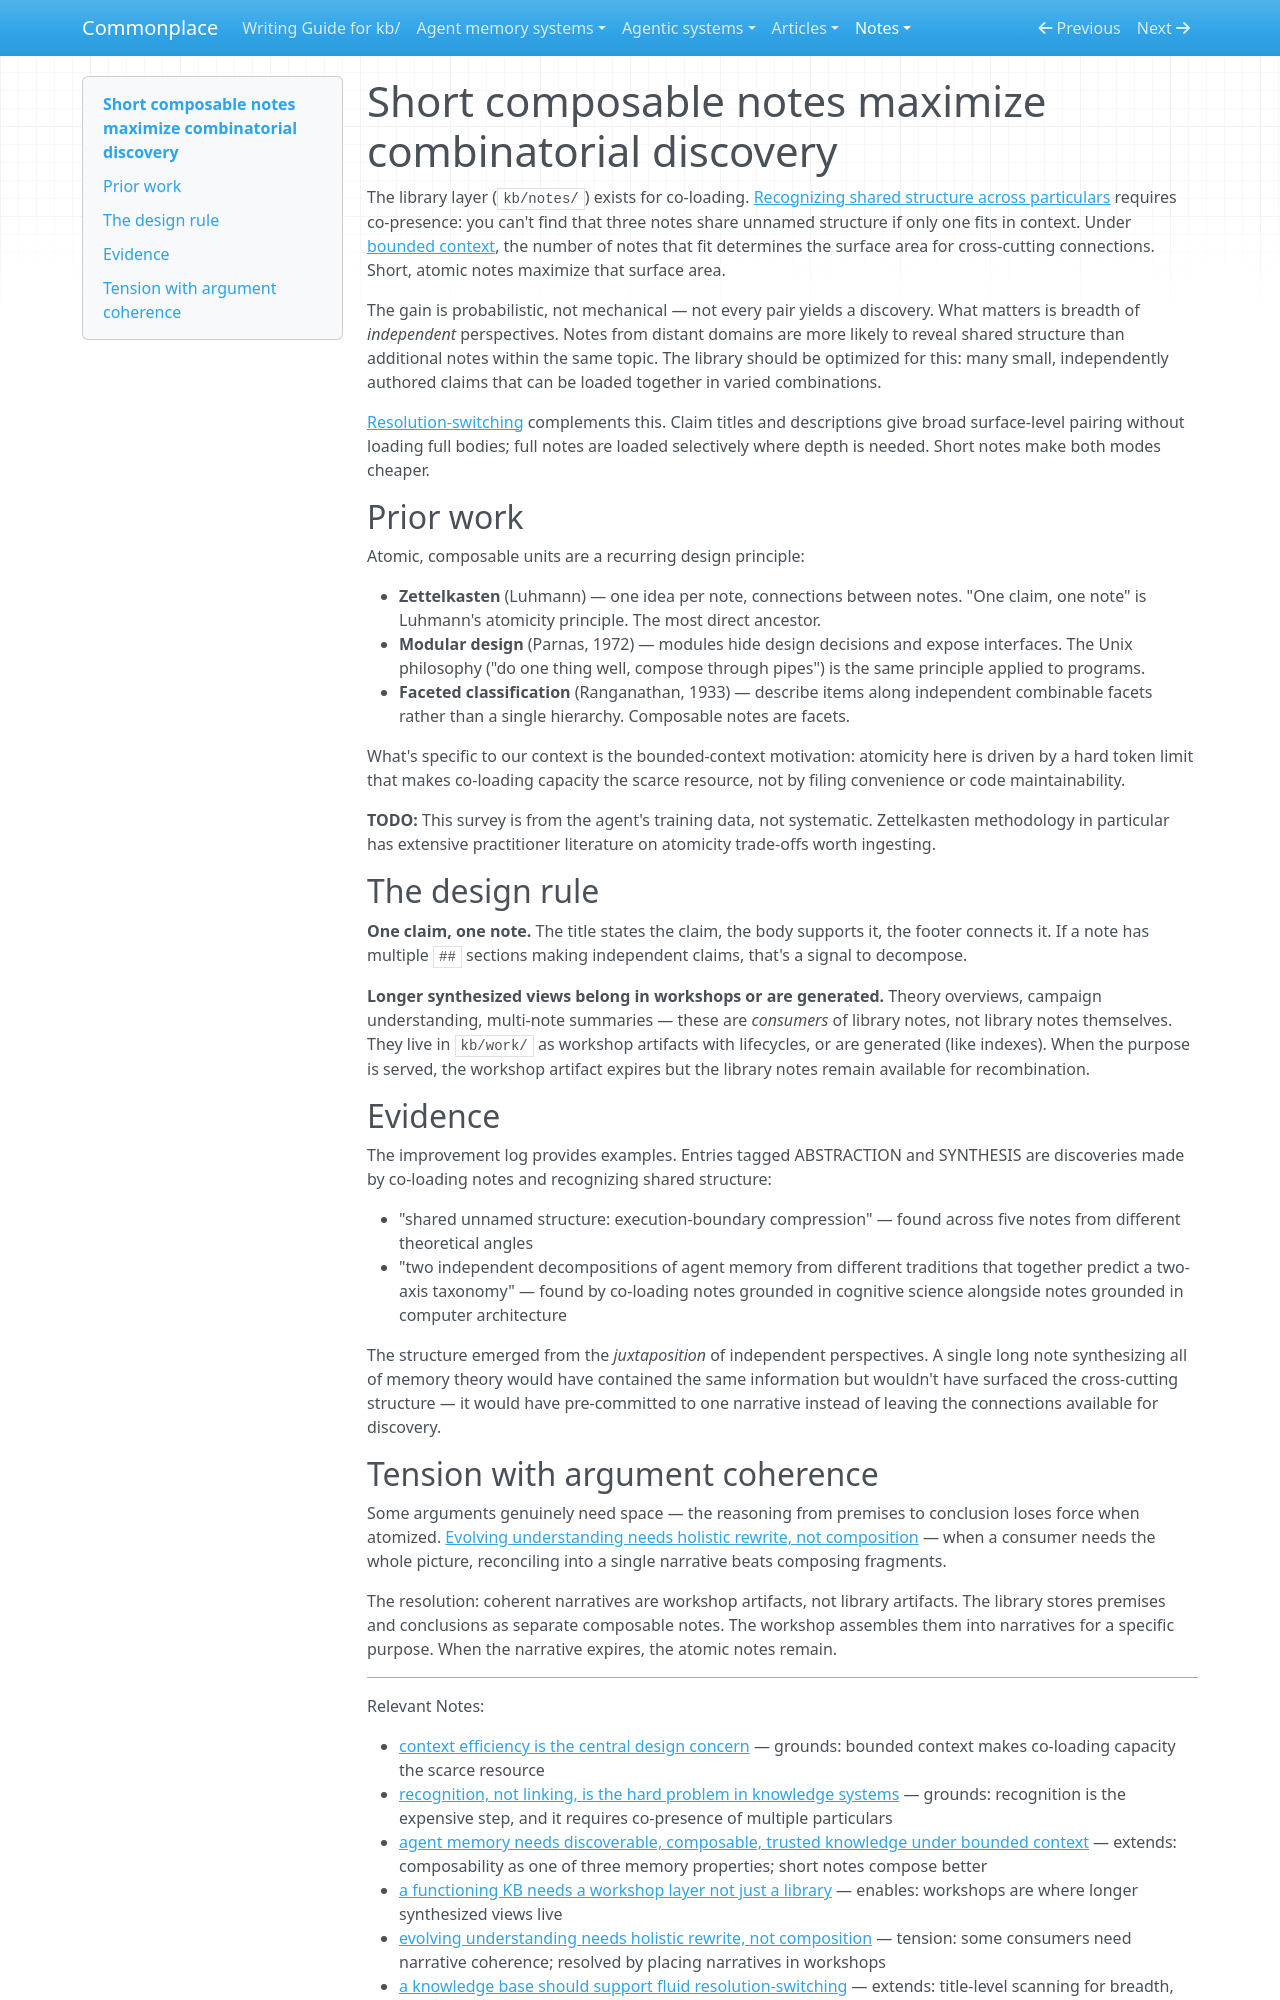

repository: zby/commonplace · page: notes/short-composable-notes-maximize-combinatorial-discovery/index.html · generator: mkdocs

---
description: The library's purpose is to produce notes that can be co-loaded for combinatorial discovery — short atomic notes are a consequence of this goal; longer synthesized artifacts belong in workshops or derived instructions
type: types/note.md
tags: [learning-theory, discovery, context-engineering, document-system]
---

# Short composable notes maximize combinatorial discovery

The library layer (`kb/notes/`) exists for co-loading. [Recognizing shared structure across particulars](./recognition-not-linking-is-the-hard-problem-in-knowledge-systems.md) requires co-presence: you can't find that three notes share unnamed structure if only one fits in context. Under [bounded context](./context-efficiency-is-the-central-design-concern-in-agent-systems.md), the number of notes that fit determines the surface area for cross-cutting connections. Short, atomic notes maximize that surface area.

The gain is probabilistic, not mechanical — not every pair yields a discovery. What matters is breadth of *independent* perspectives. Notes from distant domains are more likely to reveal shared structure than additional notes within the same topic. The library should be optimized for this: many small, independently authored claims that can be loaded together in varied combinations.

[Resolution-switching](./a-knowledge-base-should-support-fluid-resolution-switching.md) complements this. Claim titles and descriptions give broad surface-level pairing without loading full bodies; full notes are loaded selectively where depth is needed. Short notes make both modes cheaper.

## Prior work

Atomic, composable units are a recurring design principle:

- **Zettelkasten** (Luhmann) — one idea per note, connections between notes. "One claim, one note" is Luhmann's atomicity principle. The most direct ancestor.
- **Modular design** (Parnas, 1972) — modules hide design decisions and expose interfaces. The Unix philosophy ("do one thing well, compose through pipes") is the same principle applied to programs.
- **Faceted classification** (Ranganathan, 1933) — describe items along independent combinable facets rather than a single hierarchy. Composable notes are facets.

What's specific to our context is the bounded-context motivation: atomicity here is driven by a hard token limit that makes co-loading capacity the scarce resource, not by filing convenience or code maintainability.

**TODO:** This survey is from the agent's training data, not systematic. Zettelkasten methodology in particular has extensive practitioner literature on atomicity trade-offs worth ingesting.

## The design rule

**One claim, one note.** The title states the claim, the body supports it, the footer connects it. If a note has multiple `##` sections making independent claims, that's a signal to decompose.

**Longer synthesized views belong in workshops or are generated.** Theory overviews, campaign understanding, multi-note summaries — these are *consumers* of library notes, not library notes themselves. They live in `kb/work/` as workshop artifacts with lifecycles, or are generated (like indexes). When the purpose is served, the workshop artifact expires but the library notes remain available for recombination.

## Evidence

The improvement log provides examples. Entries tagged ABSTRACTION and SYNTHESIS are discoveries made by co-loading notes and recognizing shared structure:

- "shared unnamed structure: execution-boundary compression" — found across five notes from different theoretical angles
- "two independent decompositions of agent memory from different traditions that together predict a two-axis taxonomy" — found by co-loading notes grounded in cognitive science alongside notes grounded in computer architecture

The structure emerged from the *juxtaposition* of independent perspectives. A single long note synthesizing all of memory theory would have contained the same information but wouldn't have surfaced the cross-cutting structure — it would have pre-committed to one narrative instead of leaving the connections available for discovery.
